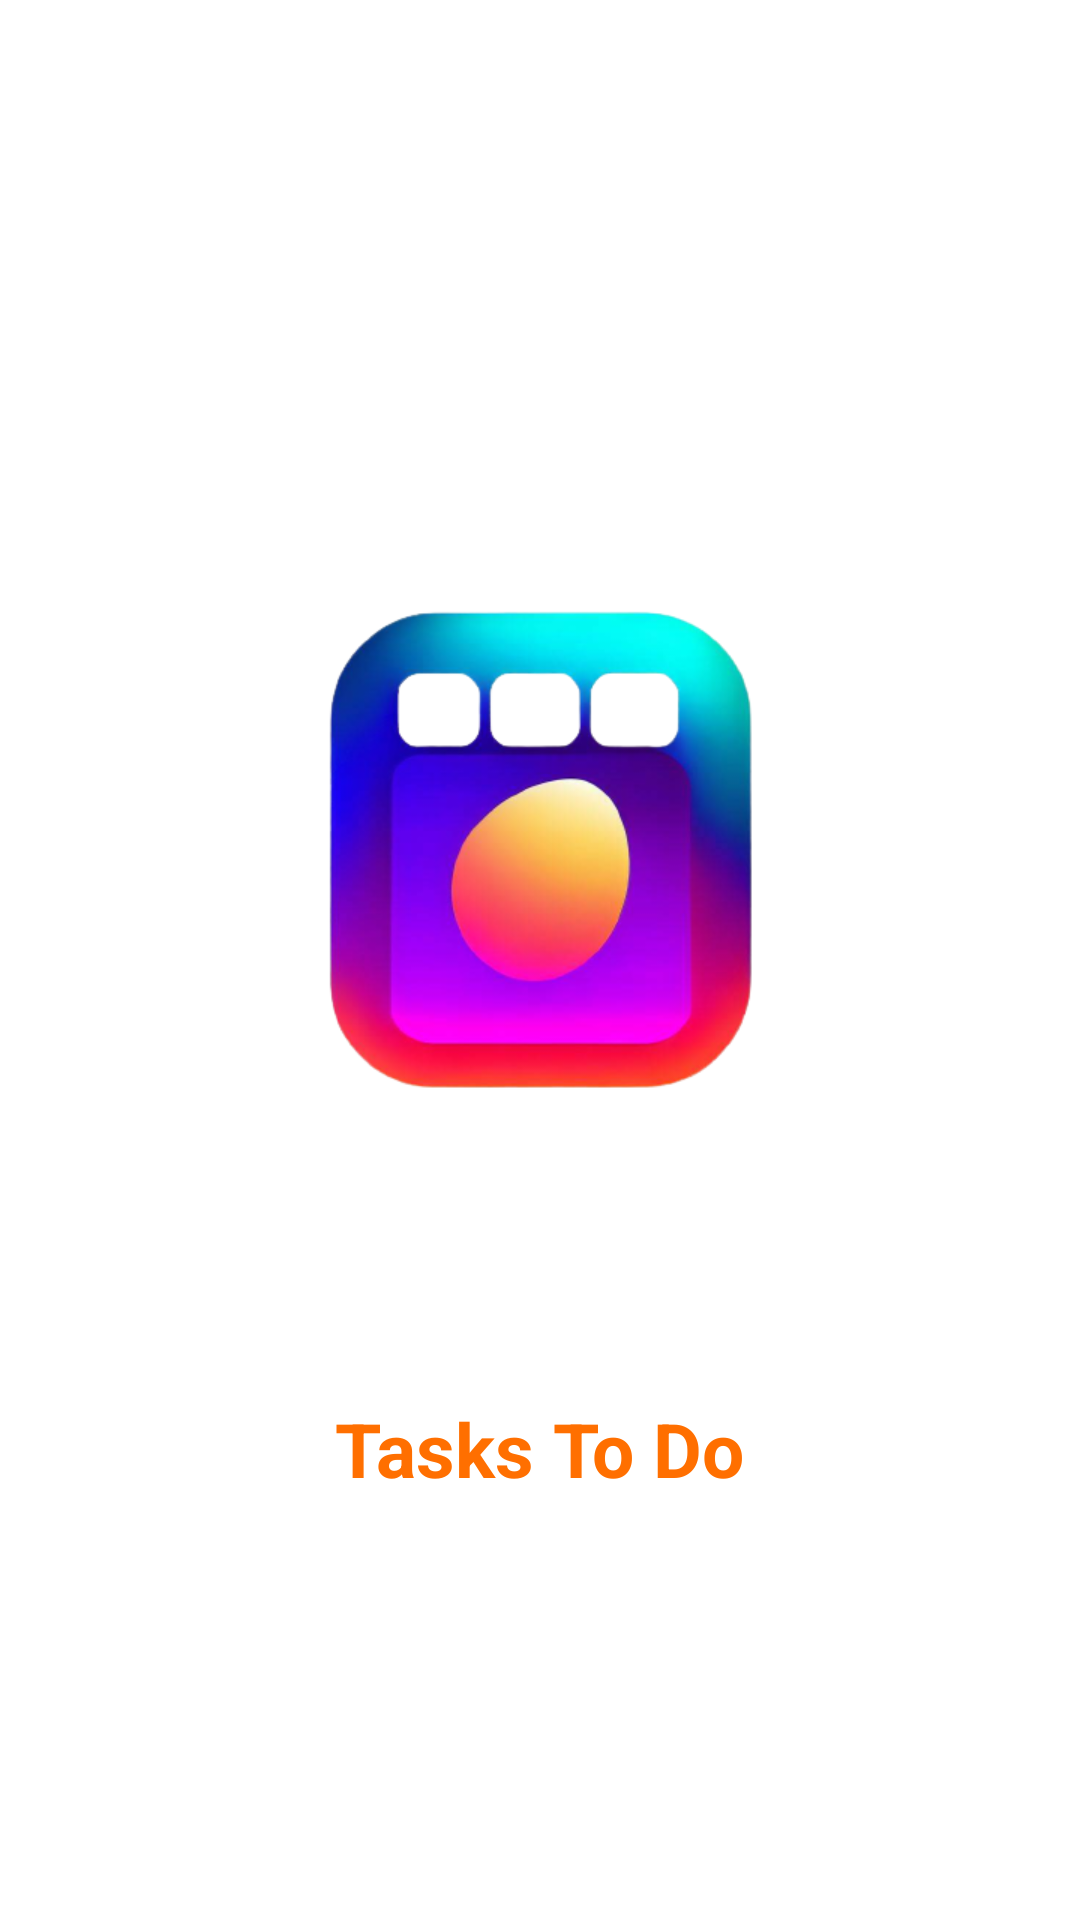

Android layout source for this screen:
<!-- AndroidManifest.xml: application theme Theme.ToDoAllpication -->
<!-- res/layout/activity_splash.xml -->
<?xml version="1.0" encoding="utf-8"?>
<androidx.constraintlayout.widget.ConstraintLayout xmlns:android="http://schemas.android.com/apk/res/android"
    xmlns:app="http://schemas.android.com/apk/res-auto"
    xmlns:tools="http://schemas.android.com/tools"
    android:layout_width="match_parent"
    android:layout_height="match_parent"
    tools:context=".SplashActivity">

    <ImageView
        android:id="@+id/imageView"
        android:layout_width="250dp"
        android:layout_height="250dp"
        app:layout_constraintBottom_toBottomOf="parent"
        app:layout_constraintEnd_toEndOf="parent"
        app:layout_constraintHorizontal_bias=".5"
        app:layout_constraintStart_toStartOf="parent"
        app:layout_constraintTop_toTopOf="parent"
        app:layout_constraintVertical_bias="0.4"
        app:srcCompat="@drawable/todologotwo_revved_background" />

    <TextView
        android:layout_width="wrap_content"
        android:layout_height="wrap_content"
        android:text="Tasks To Do"
        android:textColor="#FF6F00"
        android:textSize="25sp"
        android:textStyle="bold"
        app:layout_constraintBottom_toBottomOf="parent"
        app:layout_constraintEnd_toEndOf="parent"
        app:layout_constraintStart_toStartOf="parent"
        app:layout_constraintTop_toBottomOf="@+id/imageView"
        app:layout_constraintVertical_bias="0.3" />
</androidx.constraintlayout.widget.ConstraintLayout>
<!-- resources referenced by this layout -->
<resources>
  <!-- drawable todologotwo_revved_background: png bitmap (drawable, 113884 bytes) -->
  <style name="Theme.ToDoAllpication" parent="Theme.MaterialComponents.DayNight.DarkActionBar">
          
          <item name="colorPrimary">@color/purple_500</item>
          <item name="colorPrimaryVariant">@color/purple_700</item>
          <item name="colorOnPrimary">@color/white</item>
          
          <item name="colorSecondary">@color/teal_200</item>
          <item name="colorSecondaryVariant">@color/teal_700</item>
          <item name="colorOnSecondary">@color/black</item>
          
          <item name="android:statusBarColor">?attr/colorPrimaryVariant</item>
          
      </style>
  <color name="purple_500">#FF6200EE</color>
  <color name="purple_700">#FF3700B3</color>
  <color name="white">#FFFFFFFF</color>
  <color name="teal_200">#FF03DAC5</color>
  <color name="teal_700">#FF018786</color>
  <color name="black">#FF000000</color>
</resources>
